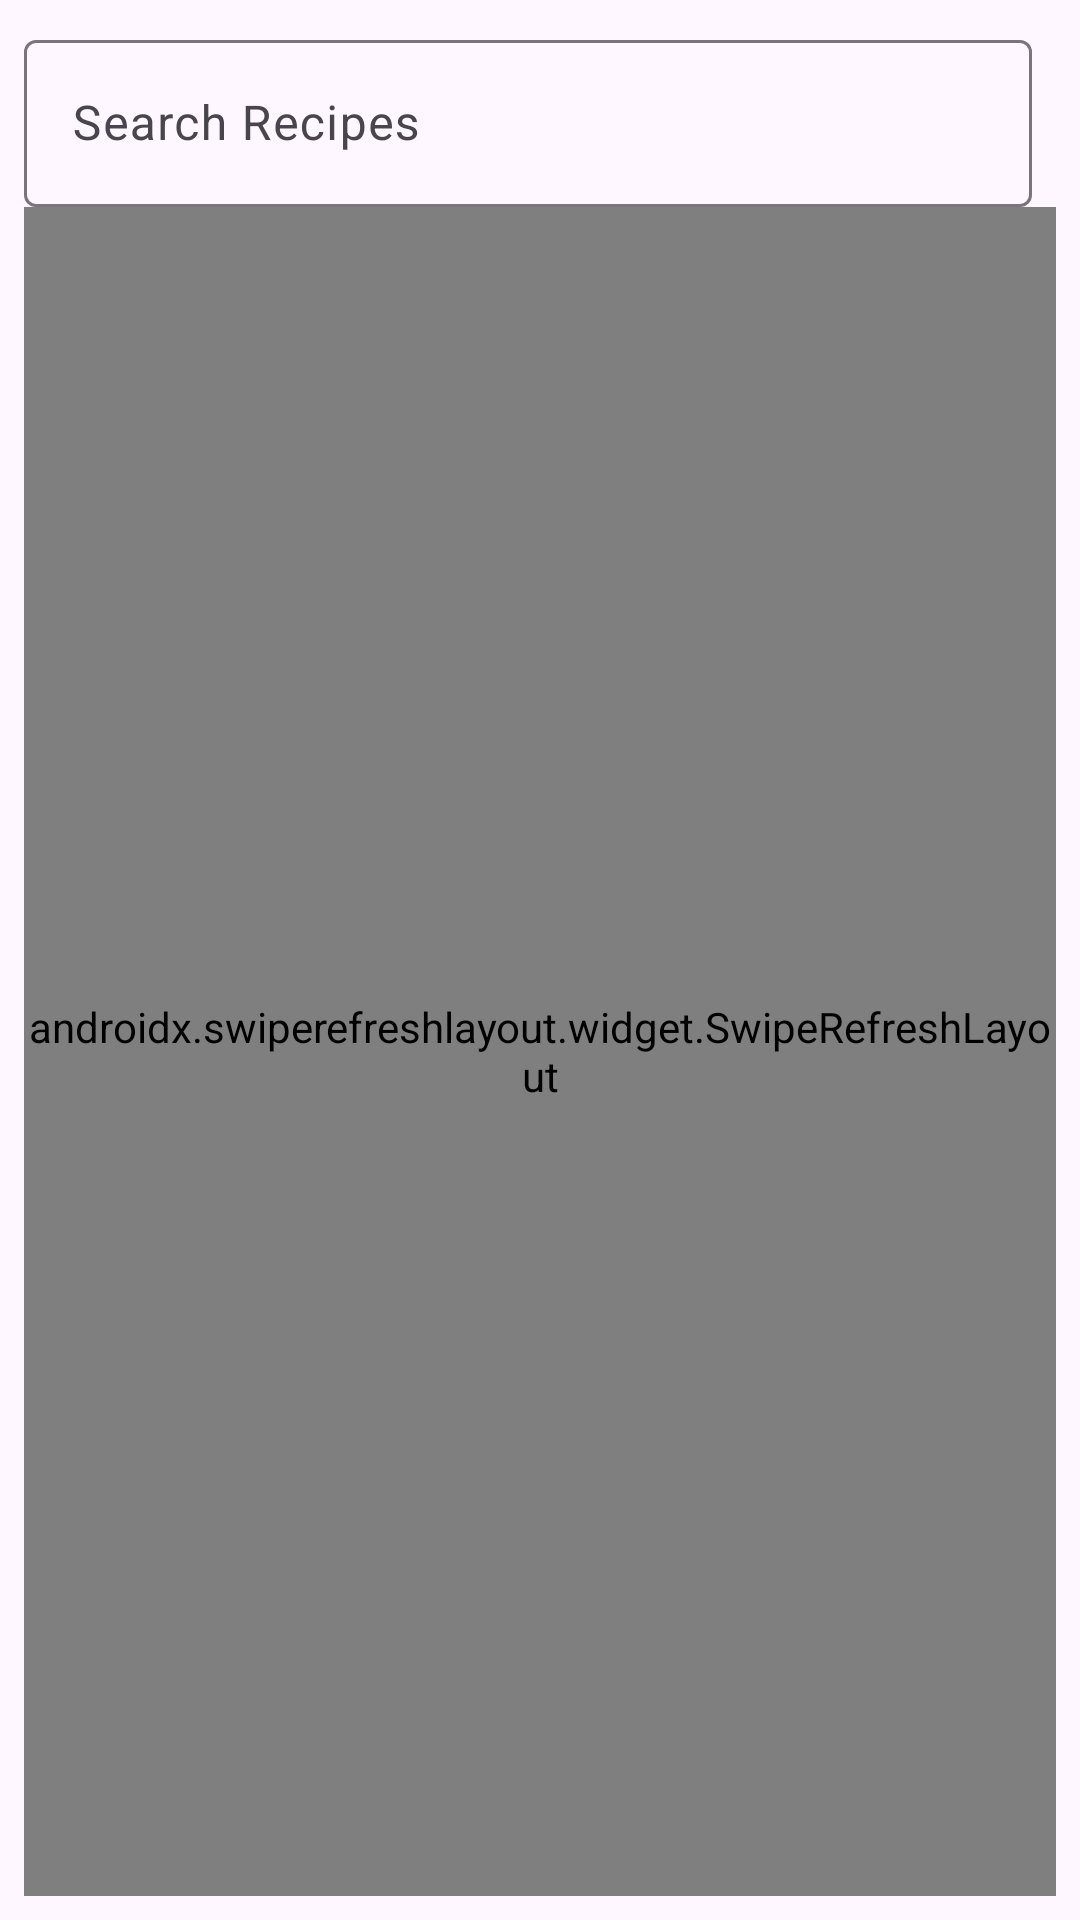

Layout XML and referenced resources for this Android screen:
<!-- AndroidManifest.xml: application theme Theme.MunchZeit -->
<!-- res/layout/fragment_recipe_list.xml -->
<layout xmlns:android="http://schemas.android.com/apk/res/android"
    xmlns:app="http://schemas.android.com/apk/res-auto"
    xmlns:tools="http://schemas.android.com/tools">

    <LinearLayout
        android:layout_width="match_parent"
        android:layout_height="match_parent"
        android:orientation="vertical"
        android:padding="8dp">

        <LinearLayout
            android:layout_width="match_parent"
            android:layout_height="wrap_content"
            android:orientation="horizontal"
            android:gravity="center_vertical">

            <com.google.android.material.textfield.TextInputLayout
                android:id="@+id/searchInputLayout"
                style="@style/Widget.Material3.TextInputLayout.OutlinedBox"
                android:layout_width="0dp"
                android:layout_height="wrap_content"
                android:layout_weight="1"
                app:endIconMode="clear_text">

                <com.google.android.material.textfield.TextInputEditText
                    android:id="@+id/searchEditText"
                    android:layout_width="match_parent"
                    android:layout_height="wrap_content"
                    android:hint="@string/search_recipes"
                    android:imeOptions="actionSearch"
                    android:inputType="text"
                    android:maxLines="1" />
            </com.google.android.material.textfield.TextInputLayout>

            <ImageButton
                android:id="@+id/filterButton"
                android:layout_width="wrap_content"
                android:layout_height="wrap_content"
                android:background="?attr/selectableItemBackgroundBorderless"
                android:contentDescription="@string/filter"
                android:src="@drawable/ic_filter_list"
                android:layout_marginStart="8dp"
                app:tint="?attr/colorOnSurface" />
        </LinearLayout>

        <ProgressBar
            android:id="@+id/topProgressBar"
            style="?android:attr/progressBarStyleHorizontal"
            android:layout_width="match_parent"
            android:layout_marginTop="8dp"
            android:layout_height="4dp"
            android:indeterminate="true"
            android:visibility="gone" />

        <androidx.swiperefreshlayout.widget.SwipeRefreshLayout
            android:id="@+id/swipeRefresh"
            android:layout_width="match_parent"
            android:layout_height="0dp"
            android:layout_weight="1">

            <FrameLayout
                android:layout_width="match_parent"
                android:layout_height="match_parent">

                <androidx.recyclerview.widget.RecyclerView
                    android:id="@+id/recipesRecyclerView"
                    android:layout_width="match_parent"
                    android:layout_height="match_parent"
                    android:clipToPadding="false"
                    android:paddingTop="8dp"
                    android:paddingBottom="8dp" />

                <LinearLayout
                    android:id="@+id/emptyState"
                    android:layout_width="match_parent"
                    android:layout_height="match_parent"
                    android:gravity="center"
                    android:orientation="vertical"
                    android:padding="24dp"
                    android:visibility="gone"
                    tools:ignore="UseCompoundDrawables">

                    <ImageView
                        android:layout_width="48dp"
                        android:layout_height="48dp"
                        android:contentDescription="@string/search_off_contentDsc"
                        android:src="@drawable/ic_search_off" />

                    <TextView
                        android:id="@+id/emptyMessage"
                        android:layout_width="wrap_content"
                        android:layout_height="wrap_content"
                        android:layout_marginTop="8dp"
                        android:text="@string/no_results"
                        android:textAppearance="?attr/textAppearanceBodyMedium" />
                </LinearLayout>

            </FrameLayout>
        </androidx.swiperefreshlayout.widget.SwipeRefreshLayout>

    </LinearLayout>
</layout>
<!-- resources referenced by this layout -->
<resources>
  <string name="filter">Filter</string>
  <string name="no_results">Search Recipes</string>
  <string name="search_off_contentDsc">Search Off</string>
  <string name="search_recipes">Search Recipes</string>
  <style name="Theme.MunchZeit" parent="Base.Theme.CookingRecipe" />
  <style name="Base.Theme.CookingRecipe" parent="Theme.Material3.DayNight.NoActionBar">
          
          
      </style>
</resources>
